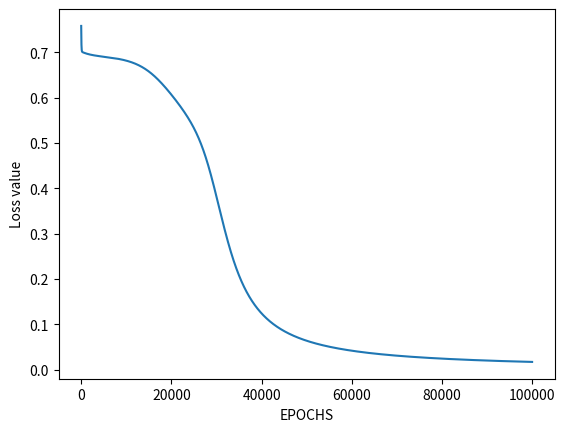

Reproduce this figure in Python.
import numpy as np
from matplotlib import pyplot as plt

def initializeParameters(inputFeatures, neuronsInHiddenLayers, outputFeatures):
    W1 = np.random.randn(neuronsInHiddenLayers, inputFeatures)
    W2 = np.random.randn(outputFeatures, neuronsInHiddenLayers)
    b1 = np.zeros((neuronsInHiddenLayers, 1))
    b2 = np.zeros((outputFeatures, 1))

    parameters = {"W1" : W1, "b1": b1,
                "W2" : W2, "b2": b2}
    return parameters

def forwardPropagation(X, Y, parameters):
    m = X.shape[1]
    W1 = parameters["W1"]
    W2 = parameters["W2"]
    b1 = parameters["b1"]
    b2 = parameters["b2"]

    net1 = np.dot(W1, X) + b1
    A1 = 1 / (1 + np.exp(-net1))
    net2 = np.dot(W2, A1) + b2
    A2 = 1 / (1 + np.exp(-net2))

    cache = (net1, A1, W1, b1, net2, A2, W2, b2)
    logprobs = np.multiply(np.log(A2), Y) + np.multiply(np.log(1 - A2), (1 - Y))
    cost = -np.sum(logprobs) / m
    return cost, cache, A2

def backwardPropagation(X, Y, cache):
    m = X.shape[1]
    (net1, A1, W1, b1, net2, A2, W2, b2) = cache

    dnet2 = A2 - Y
    dW2 = np.dot(dnet2, A1.T) / m
    db2 = np.sum(dnet2, axis = 1, keepdims = True)

    dA1 = np.dot(W2.T, dnet2)
    dnet1 = np.multiply(dA1, A1 * (1- A1))
    dW1 = np.dot(dnet1, X.T) / m
    db1 = np.sum(dnet1, axis = 1, keepdims = True) / m

    gradients = {"dZ2": dnet2, "dW2": dW2, "db2": db2,
                "dZ1": dnet1, "dW1": dW1, "db1": db1}
    return gradients

def updateParameters(parameters, gradients, learningRate):
    parameters["W1"] = parameters["W1"] - learningRate * gradients["dW1"]
    parameters["W2"] = parameters["W2"] - learningRate * gradients["dW2"]
    parameters["b1"] = parameters["b1"] - learningRate * gradients["db1"]
    parameters["b2"] = parameters["b2"] - learningRate * gradients["db2"]
    return parameters

X = np.array([[0, 0, 1, 1], [0, 1, 0, 1]]) # XOR input
Y = np.array([[0, 1, 1, 0]]) # XOR output

# Define model parameters
neuronsInHiddenLayers = 2
inputFeatures = X.shape[0]
outputFeatures = Y.shape[0]
parameters = initializeParameters(inputFeatures, neuronsInHiddenLayers, outputFeatures)
epoch = 100000
learningRate = 0.01
losses = np.zeros((epoch, 1))

for i in range(epoch):
    losses[i, 0], cache, A2 = forwardPropagation(X, Y, parameters)
    gradients = backwardPropagation(X, Y, cache)
    parameters = updateParameters(parameters, gradients, learningRate)


plt.figure()
plt.plot(losses)
plt.xlabel("EPOCHS")
plt.ylabel("Loss value")
plt.show()


cost, _, A2 = forwardPropagation(X, Y, parameters)
prediction = (A2 > 0.5) * 1.0
print(A2)
print(prediction)

"""

Output:
[[0.01362852 0.98635087 0.98714781 0.01150988]]
[[0. 1. 1. 0.]]


"""